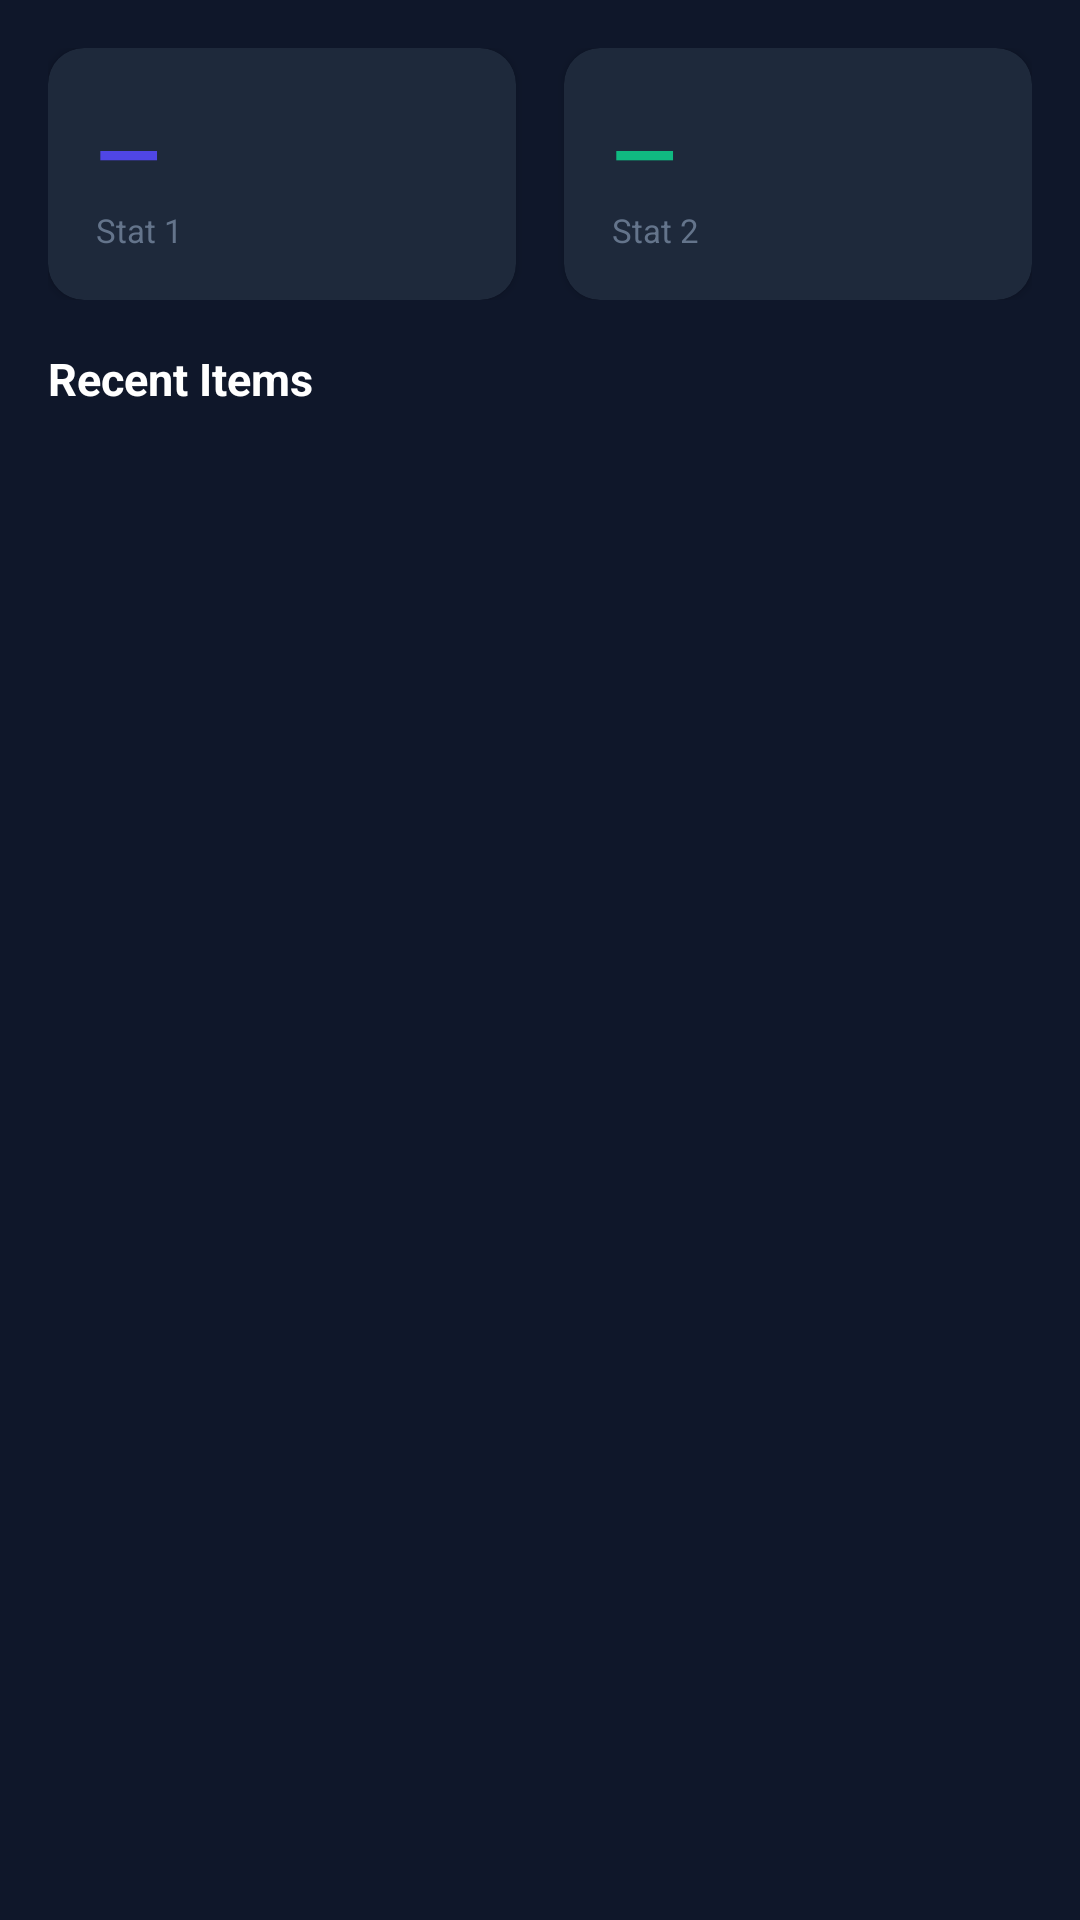

Produce the Android XML layout that renders to this screen, including the resource entries it uses.
<!-- AndroidManifest.xml: application theme Theme.SmartCampusConnectX -->
<!-- res/layout/fragment_dashboard_cards.xml -->
<?xml version="1.0" encoding="utf-8"?>
<ScrollView xmlns:android="http://schemas.android.com/apk/res/android"
    xmlns:app="http://schemas.android.com/apk/res-auto"
    android:layout_width="match_parent"
    android:layout_height="match_parent"
    android:background="#0f172a"
    android:padding="16dp">

    <LinearLayout
        android:layout_width="match_parent"
        android:layout_height="wrap_content"
        android:orientation="vertical">

        
        <LinearLayout
            android:id="@+id/ll_stats_row"
            android:layout_width="match_parent"
            android:layout_height="wrap_content"
            android:orientation="horizontal"
            android:layout_marginBottom="16dp">

            <androidx.cardview.widget.CardView
                android:layout_width="0dp"
                android:layout_height="wrap_content"
                android:layout_weight="1"
                android:layout_marginEnd="8dp"
                app:cardBackgroundColor="#1e293b"
                app:cardCornerRadius="12dp">
                <LinearLayout
                    android:layout_width="match_parent"
                    android:layout_height="wrap_content"
                    android:orientation="vertical"
                    android:padding="16dp">
                    <TextView
                        android:id="@+id/tv_stat1_value"
                        android:layout_width="wrap_content"
                        android:layout_height="wrap_content"
                        android:text="—"
                        android:textColor="#4f46e5"
                        android:textSize="28sp"
                        android:textStyle="bold"/>
                    <TextView
                        android:id="@+id/tv_stat1_label"
                        android:layout_width="wrap_content"
                        android:layout_height="wrap_content"
                        android:text="Stat 1"
                        android:textColor="#64748b"
                        android:textSize="11sp"/>
                </LinearLayout>
            </androidx.cardview.widget.CardView>

            <androidx.cardview.widget.CardView
                android:layout_width="0dp"
                android:layout_height="wrap_content"
                android:layout_weight="1"
                android:layout_marginStart="8dp"
                app:cardBackgroundColor="#1e293b"
                app:cardCornerRadius="12dp">
                <LinearLayout
                    android:layout_width="match_parent"
                    android:layout_height="wrap_content"
                    android:orientation="vertical"
                    android:padding="16dp">
                    <TextView
                        android:id="@+id/tv_stat2_value"
                        android:layout_width="wrap_content"
                        android:layout_height="wrap_content"
                        android:text="—"
                        android:textColor="#10b981"
                        android:textSize="28sp"
                        android:textStyle="bold"/>
                    <TextView
                        android:id="@+id/tv_stat2_label"
                        android:layout_width="wrap_content"
                        android:layout_height="wrap_content"
                        android:text="Stat 2"
                        android:textColor="#64748b"
                        android:textSize="11sp"/>
                </LinearLayout>
            </androidx.cardview.widget.CardView>
        </LinearLayout>

        
        <TextView
            android:id="@+id/tv_section_title"
            android:layout_width="wrap_content"
            android:layout_height="wrap_content"
            android:text="Recent Items"
            android:textColor="#ffffff"
            android:textSize="15sp"
            android:textStyle="bold"
            android:layout_marginBottom="12dp"/>

        
        <LinearLayout
            android:id="@+id/ll_items_container"
            android:layout_width="match_parent"
            android:layout_height="wrap_content"
            android:orientation="vertical"/>

        
        <TextView
            android:id="@+id/tv_empty"
            android:layout_width="match_parent"
            android:layout_height="wrap_content"
            android:text="No data available."
            android:textColor="#64748b"
            android:textSize="13sp"
            android:gravity="center"
            android:padding="32dp"
            android:visibility="gone"/>

        
        <ProgressBar
            android:id="@+id/progress_bar"
            android:layout_width="wrap_content"
            android:layout_height="wrap_content"
            android:layout_gravity="center"
            android:visibility="gone"/>

    </LinearLayout>
</ScrollView>
<!-- resources referenced by this layout -->
<resources>
  <style name="Theme.SmartCampusConnectX" parent="Theme.MaterialComponents.DayNight.DarkActionBar">
          <item name="colorPrimary">#4f46e5</item>
          <item name="colorPrimaryVariant">#3730a3</item>
          <item name="colorOnPrimary">#ffffff</item>
          <item name="colorSecondary">#a855f7</item>
          <item name="colorSecondaryVariant">#7e22ce</item>
          <item name="colorOnSecondary">#ffffff</item>
          <item name="android:statusBarColor">?attr/colorPrimaryVariant</item>
      </style>
</resources>
